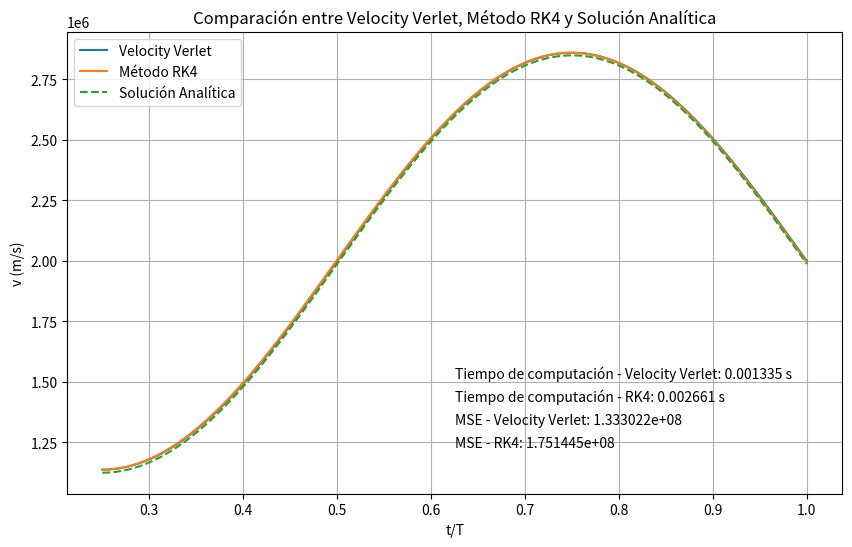

The matplotlib source for this figure:
import numpy as np
import matplotlib.pyplot as plt
import time

# Parámetros constantes
V0 = 30.8  # Voltios
d = 0.001  # metros
f = 1e9  # Hz
omega = 2 * np.pi * f  # frecuencia angular
e = 1.602e-19  # Carga del electrón
m = 9.109e-31  # Masa del electrón
alpha = 99.8 * np.pi / 180  # Convertir grados a radianes
Ek_eV = 3.68  # Energía cinética en eV
Ek_J = Ek_eV * 1.602e-19  # Energía cinética en Joules

# Velocidad inicial en m/s
v0 = np.sqrt(2 * Ek_J / m)
print("Velocidad inicial v0 (calculada):", v0)

# Tiempo total y paso de tiempo
T = 1 / f
dt = T / 1000 # Paso de tiempo
num_steps = 1000  # Número de pasos de tiempo

# Inicializar arrays para almacenar resultados
t_values = np.linspace(0, T, num_steps)
x_values_verlet = np.zeros(num_steps)
v_values_verlet = np.zeros(num_steps)
a_values_verlet = np.zeros(num_steps)

x_values_rk4 = np.zeros(num_steps)
v_values_rk4 = np.zeros(num_steps)

# Función para calcular la aceleración
def acceleration(t):
    return - (e * V0) / (m * d) * np.cos(omega * t)

# Encontrar el primer punto donde la aceleración es positiva
start_index = 0
for i in range(num_steps):
    t = t_values[i]
    a_new = acceleration(t)
    if a_new > 0:
        start_index = i
        break

# Ajustar los valores iniciales para comenzar desde el primer punto con aceleración positiva
x_values_verlet[0] = 0
v_values_verlet[0] = v0
a_values_verlet[0] = acceleration(t_values[start_index])

x_values_rk4[0] = 0
v_values_rk4[0] = v0

# Método Velocity Verlet a partir del primer punto con aceleración positiva
start_time_verlet = time.time()
for i in range(1, num_steps - start_index):
    # Actualización de la posición
    x_values_verlet[i] = x_values_verlet[i-1] + v_values_verlet[i-1] * dt + 0.5 * a_values_verlet[i-1] * dt**2
    
    # Calcular nueva aceleración
    t = t_values[start_index + i]
    a_new = acceleration(t)
    
    # Actualización de la velocidad
    v_values_verlet[i] = v_values_verlet[i-1] + 0.5 * (a_values_verlet[i-1] + a_new) * dt
    
    # Actualizar aceleración
    a_values_verlet[i] = a_new
end_time_verlet = time.time()
verlet_time = end_time_verlet - start_time_verlet

# Método RK4
start_time_rk4 = time.time()
for i in range(1, num_steps - start_index):
    t = t_values[start_index + i]
    v = v_values_rk4[i-1]
    
    k1 = dt * acceleration(t)
    k2 = dt * acceleration(t + 0.5*dt)
    k3 = dt * acceleration(t + 0.5*dt)
    k4 = dt * acceleration(t + dt)
    
    v_values_rk4[i] = v + (1/6) * (k1 + 2*k2 + 2*k3 + k4)
end_time_rk4 = time.time()
rk4_time = end_time_rk4 - start_time_rk4

# Recortar los valores para graficar solo a partir del primer punto con aceleración positiva
t_values = t_values[start_index:]
v_values_verlet = v_values_verlet[:num_steps - start_index]
v_values_rk4 = v_values_rk4[:num_steps - start_index]

# Función para calcular la velocidad usando la solución analítica
def analytical_velocity(t):
    return v0 + (e * V0) / (m * omega * d) * np.sin(alpha) - (e * V0) / (m * omega * d) * np.sin(omega * t)

# Calcular velocidad usando la solución analítica
analytical_v_values = analytical_velocity(t_values)

# Calcular el error cuadrático medio (MSE)
mse_verlet = np.mean((v_values_verlet - analytical_v_values)**2)
mse_rk4 = np.mean((v_values_rk4 - analytical_v_values)**2)

# Mostrar resultados
print(f"Tiempo de computación - Velocity Verlet: {verlet_time:.6f} segundos")
print(f"Tiempo de computación - RK4: {rk4_time:.6f} segundos")
print(f"Error cuadrático medio (MSE) - Velocity Verlet: {mse_verlet:.6e}")
print(f"Error cuadrático medio (MSE) - RK4: {mse_rk4:.6e}")

# Comparar todas las soluciones en una gráfica
plt.figure(figsize=(10, 6))
plt.plot(t_values / T, v_values_verlet, label='Velocity Verlet')
plt.plot(t_values / T, v_values_rk4, label='Método RK4')
plt.plot(t_values / T, analytical_v_values, label='Solución Analítica', linestyle='--')
plt.xlabel('t/T')
plt.ylabel('v (m/s)')
plt.title('Comparación entre Velocity Verlet, Método RK4 y Solución Analítica')
plt.legend()
plt.grid(True)

# Anotar los resultados en la gráfica
plt.text(0.5, 0.25, f"Tiempo de computación - Velocity Verlet: {verlet_time:.6f} s", transform=plt.gca().transAxes)
plt.text(0.5, 0.2, f"Tiempo de computación - RK4: {rk4_time:.6f} s", transform=plt.gca().transAxes)
plt.text(0.5, 0.15, f"MSE - Velocity Verlet: {mse_verlet:.6e}", transform=plt.gca().transAxes)
plt.text(0.5, 0.1, f"MSE - RK4: {mse_rk4:.6e}", transform=plt.gca().transAxes)

plt.show()

